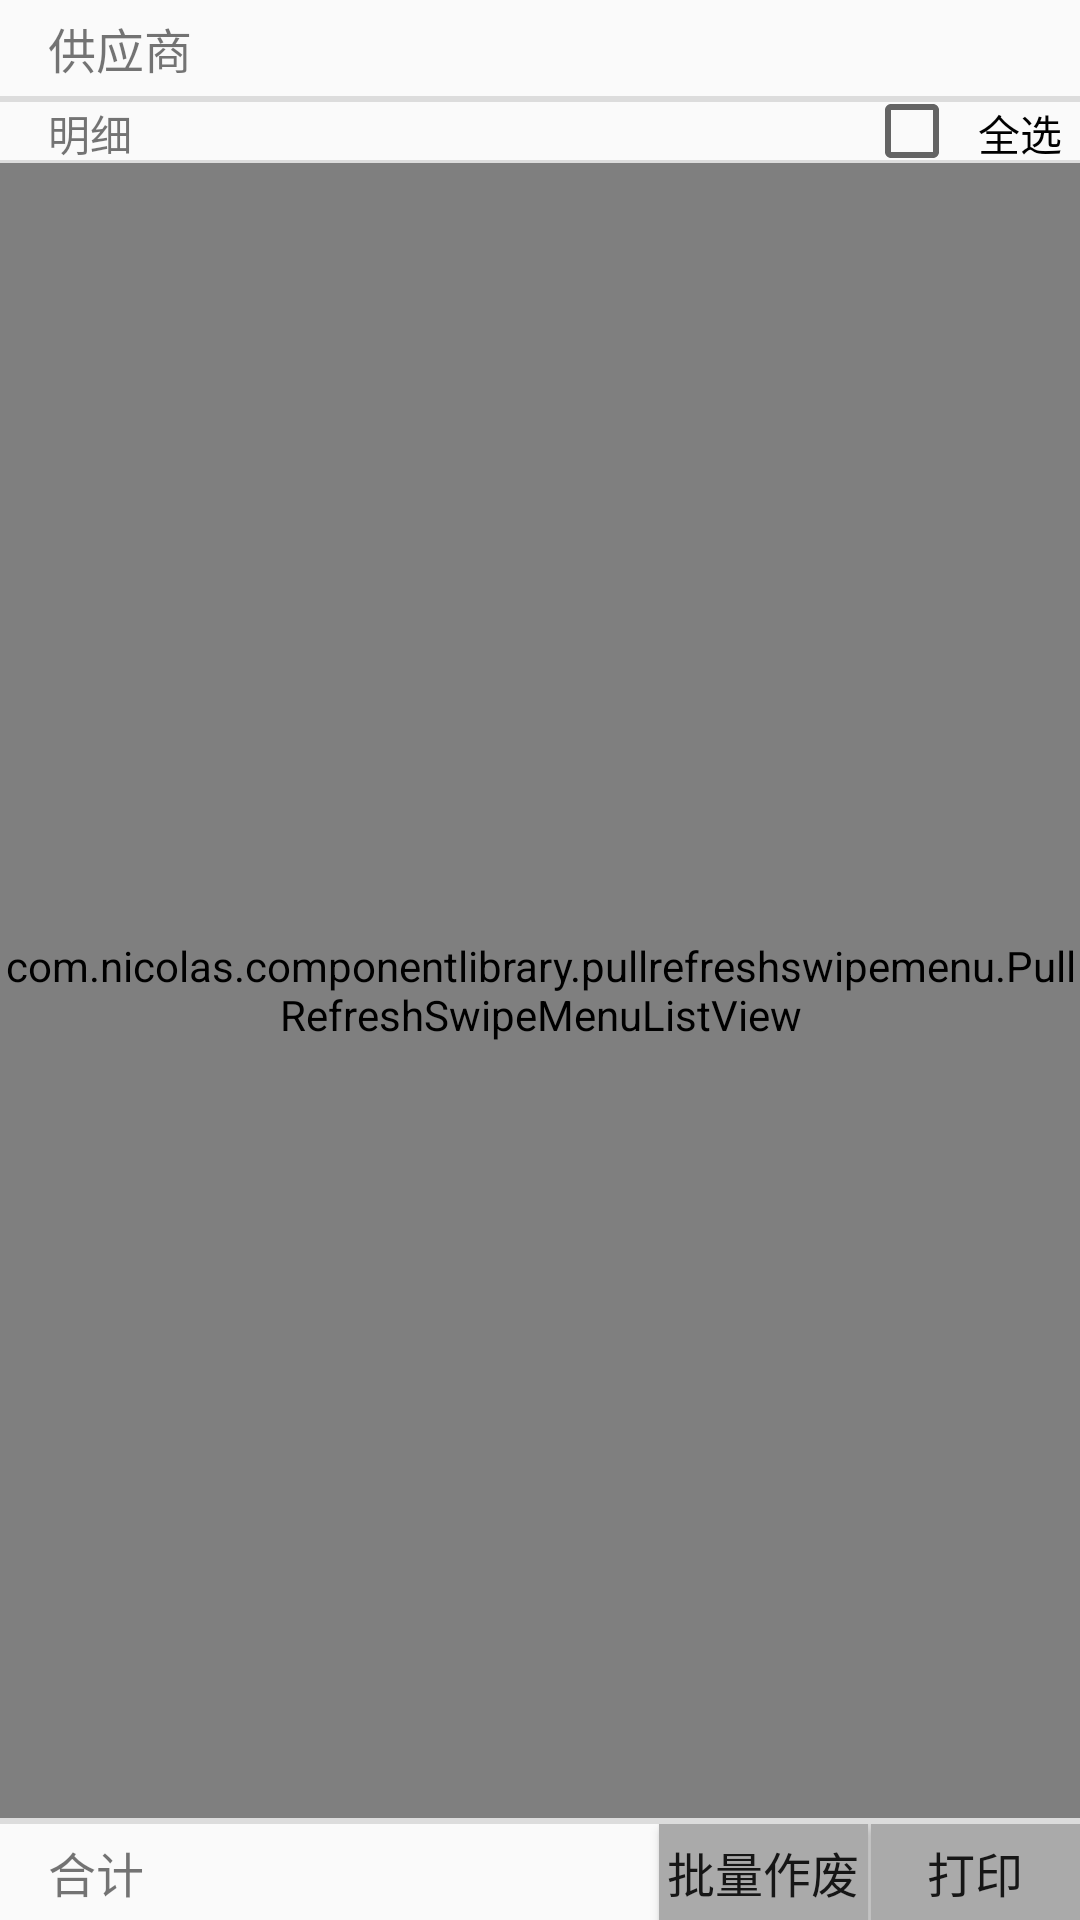

The Android layout XML behind this screen, and the referenced resources:
<!-- AndroidManifest.xml: application theme AppTheme -->
<!-- res/layout/urgent_content.xml -->
<?xml version="1.0" encoding="utf-8"?>
<androidx.constraintlayout.widget.ConstraintLayout xmlns:android="http://schemas.android.com/apk/res/android"
    xmlns:app="http://schemas.android.com/apk/res-auto"
    android:layout_width="match_parent"
    android:layout_height="match_parent">

    <TextView
        android:id="@+id/staff"
        android:layout_width="match_parent"
        android:layout_height="0dp"
        android:gravity="start|center"
        android:paddingStart="16dp"
        android:paddingEnd="0dp"
        android:text="@string/staff"
        android:textSize="@dimen/text_size"
        app:layout_constraintEnd_toEndOf="parent"
        app:layout_constraintHeight_percent="@dimen/view_height_percent"
        app:layout_constraintStart_toStartOf="parent"
        app:layout_constraintTop_toTopOf="parent" />

    <View
        android:id="@+id/divider"
        android:layout_width="0dp"
        android:layout_height="2dp"
        android:background="?android:attr/listDivider"
        app:layout_constraintEnd_toEndOf="parent"
        app:layout_constraintStart_toStartOf="parent"
        app:layout_constraintTop_toBottomOf="@+id/staff" />

    <LinearLayout
        android:id="@+id/line1"
        android:layout_width="match_parent"
        android:layout_height="0dp"
        android:orientation="horizontal"
        app:layout_constraintHeight_percent="0.03"
        app:layout_constraintStart_toStartOf="parent"
        app:layout_constraintTop_toBottomOf="@+id/divider">

        <TextView
            android:id="@+id/detailed"
            android:layout_width="0dp"
            android:layout_height="match_parent"
            android:layout_weight="0.8"
            android:gravity="start|center"
            android:paddingStart="16dp"
            android:paddingEnd="0dp"
            android:text="@string/detailed" />

        <View
            android:id="@+id/divider01"
            android:layout_width="1dp"
            android:layout_height="match_parent"
            android:background="?android:attr/listDivider"
            android:visibility="invisible" />

        <CheckBox
            android:id="@+id/all"
            android:layout_width="0dp"
            android:layout_height="match_parent"
            android:layout_weight="0.2"
            android:gravity="center"
            android:text="@string/all_choice" />
    </LinearLayout>

    <View
        android:id="@+id/divider1"
        android:layout_width="0dp"
        android:layout_height="1dp"
        android:background="?android:attr/listDivider"
        app:layout_constraintEnd_toEndOf="parent"
        app:layout_constraintStart_toStartOf="parent"
        app:layout_constraintTop_toBottomOf="@+id/line1" />

    <com.nicolas.componentlibrary.pullrefreshswipemenu.PullRefreshSwipeMenuListView
        android:id="@+id/pullToRefreshListView"
        android:layout_width="0dp"
        android:layout_height="0dp"
        app:layout_constraintBottom_toTopOf="@+id/divider2"
        app:layout_constraintEnd_toEndOf="parent"
        app:layout_constraintStart_toStartOf="parent"
        app:layout_constraintTop_toBottomOf="@+id/divider1" />

    <View
        android:id="@+id/divider2"
        android:layout_width="0dp"
        android:layout_height="2dp"
        android:background="?android:attr/listDivider"
        app:layout_constraintBottom_toTopOf="@+id/line2"
        app:layout_constraintEnd_toEndOf="parent"
        app:layout_constraintStart_toStartOf="parent" />

    <LinearLayout
        android:id="@+id/line2"
        android:layout_width="match_parent"
        android:layout_height="0dp"
        android:orientation="horizontal"
        app:layout_constraintBottom_toBottomOf="parent"
        app:layout_constraintHeight_percent="@dimen/view_height_percent"
        app:layout_constraintStart_toStartOf="parent">

        <TextView
            android:id="@+id/total"
            android:layout_width="0dp"
            android:layout_height="match_parent"
            android:layout_weight="0.6"
            android:gravity="start|center"
            android:paddingStart="16dp"
            android:paddingEnd="0dp"
            android:text="@string/total"
            android:textSize="@dimen/text_size" />

        <Button
            android:id="@+id/batchVoid"
            android:layout_width="0dp"
            android:layout_height="match_parent"
            android:layout_weight="0.19"
            android:background="@drawable/shape_rectangle_grey"
            android:gravity="center"
            android:text="@string/batchVoid"
            android:textSize="@dimen/text_size" />

        <View
            android:id="@+id/divider8"
            android:layout_width="1dp"
            android:layout_height="match_parent"
            android:background="?android:attr/listDivider" />

        <Button
            android:id="@+id/submit"
            android:layout_width="0dp"
            android:layout_height="match_parent"
            android:layout_weight="0.19"
            android:background="@drawable/shape_rectangle_grey"
            android:clickable="false"
            android:gravity="center"
            android:text="@string/print"
            android:textSize="@dimen/text_size" />
    </LinearLayout>
</androidx.constraintlayout.widget.ConstraintLayout>
<!-- resources referenced by this layout -->
<resources>
  <dimen name="text_size">16sp</dimen>
  <dimen name="view_height_percent">0.05</dimen>
  <!-- drawable shape_rectangle_grey (drawable-v24) -->
  <?xml version="1.0" encoding="utf-8"?>
  <selector xmlns:android="http://schemas.android.com/apk/res/android">
      <item android:state_pressed="false">
          <shape android:shape="rectangle">
              
              <solid android:color="@android:color/darker_gray" />
          </shape>
      </item>
      <item android:state_pressed="true">
          <shape android:shape="rectangle">
              
              <solid android:color="@android:color/holo_green_dark" />
          </shape>
      </item>
  </selector>
  <string name="all_choice">全选</string>
  <string name="batchVoid">批量作废</string>
  <string name="detailed">明细</string>
  <string name="print">打印</string>
  <string name="staff">供应商</string>
  <string name="total">合计</string>
  <style name="AppTheme" parent="Base.Theme.AppCompat.Light.DarkActionBar">
          
          <item name="colorPrimary">@color/colorPrimary</item>
          <item name="colorPrimaryDark">@color/colorPrimaryDark</item>
          <item name="colorAccent">@color/colorAccent</item>
      </style>
  <color name="colorPrimary">#6200EE</color>
  <color name="colorPrimaryDark">#3700B3</color>
  <color name="colorAccent">#03DAC5</color>
</resources>
